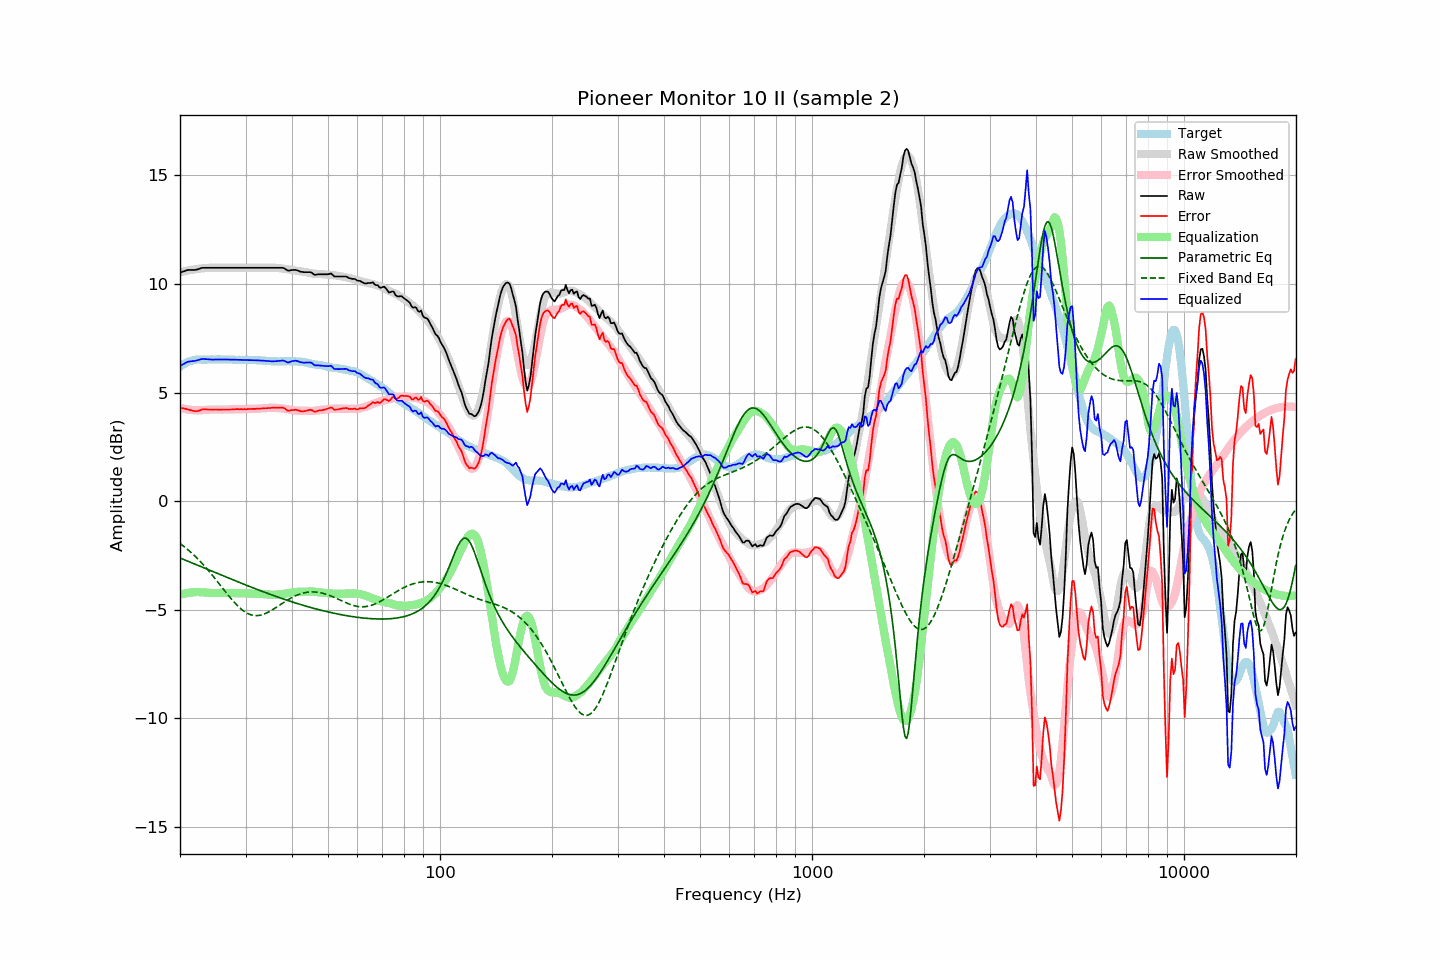

Source data for this figure (header and first rows):
frequency, raw, error, smoothed, error_smoothed, equalization, parametric_eq, fixed_band_eq, equalized_raw, equalized_smoothed, target
20.00, 10.53, 4.32, 10.54, 4.30, -4.30, -2.62, -1.95, 6.22, 6.23, 6.21
20.20, 10.55, 4.29, 10.56, 4.29, -4.29, -2.65, -2.00, 6.26, 6.27, 6.26
20.40, 10.58, 4.27, 10.58, 4.27, -4.27, -2.68, -2.06, 6.31, 6.31, 6.31
20.61, 10.60, 4.26, 10.59, 4.25, -4.25, -2.71, -2.12, 6.35, 6.34, 6.34
20.81, 10.63, 4.24, 10.61, 4.24, -4.24, -2.74, -2.18, 6.39, 6.37, 6.39
21.02, 10.65, 4.22, 10.62, 4.22, -4.22, -2.77, -2.24, 6.42, 6.40, 6.43
21.23, 10.65, 4.20, 10.64, 4.21, -4.21, -2.80, -2.30, 6.44, 6.43, 6.45
21.44, 10.65, 4.18, 10.65, 4.20, -4.20, -2.83, -2.37, 6.45, 6.45, 6.47
21.66, 10.65, 4.16, 10.67, 4.20, -4.20, -2.86, -2.44, 6.45, 6.47, 6.49
21.87, 10.65, 4.15, 10.68, 4.19, -4.19, -2.89, -2.51, 6.46, 6.49, 6.50
22.09, 10.66, 4.14, 10.69, 4.19, -4.19, -2.92, -2.58, 6.47, 6.50, 6.52
22.31, 10.68, 4.15, 10.70, 4.18, -4.18, -2.95, -2.65, 6.50, 6.52, 6.53
22.54, 10.70, 4.17, 10.71, 4.19, -4.19, -2.98, -2.73, 6.51, 6.52, 6.53
22.76, 10.73, 4.20, 10.72, 4.19, -4.19, -3.01, -2.80, 6.54, 6.53, 6.53
22.99, 10.75, 4.23, 10.72, 4.19, -4.19, -3.04, -2.88, 6.55, 6.53, 6.52
23.22, 10.75, 4.23, 10.73, 4.20, -4.20, -3.07, -2.97, 6.55, 6.53, 6.52
23.45, 10.75, 4.23, 10.74, 4.21, -4.21, -3.10, -3.05, 6.54, 6.53, 6.52
23.69, 10.75, 4.22, 10.74, 4.21, -4.21, -3.13, -3.13, 6.54, 6.53, 6.53
23.92, 10.75, 4.22, 10.75, 4.22, -4.22, -3.16, -3.22, 6.53, 6.53, 6.53
24.16, 10.75, 4.22, 10.75, 4.22, -4.22, -3.19, -3.31, 6.53, 6.53, 6.53
24.40, 10.75, 4.21, 10.76, 4.23, -4.23, -3.22, -3.40, 6.52, 6.53, 6.54
24.65, 10.75, 4.22, 10.76, 4.23, -4.23, -3.26, -3.49, 6.52, 6.53, 6.53
24.89, 10.75, 4.22, 10.75, 4.23, -4.23, -3.29, -3.58, 6.52, 6.53, 6.53
25.14, 10.75, 4.22, 10.75, 4.22, -4.22, -3.32, -3.67, 6.53, 6.53, 6.53
25.39, 10.75, 4.21, 10.75, 4.22, -4.22, -3.35, -3.77, 6.53, 6.53, 6.54
25.65, 10.75, 4.21, 10.75, 4.22, -4.22, -3.38, -3.86, 6.53, 6.53, 6.54
25.91, 10.75, 4.22, 10.75, 4.22, -4.22, -3.41, -3.96, 6.53, 6.53, 6.53
26.16, 10.75, 4.22, 10.75, 4.22, -4.22, -3.44, -4.05, 6.53, 6.53, 6.53
26.43, 10.75, 4.22, 10.75, 4.22, -4.22, -3.47, -4.14, 6.53, 6.53, 6.53
26.69, 10.75, 4.22, 10.75, 4.22, -4.22, -3.50, -4.24, 6.53, 6.53, 6.53
26.96, 10.75, 4.22, 10.75, 4.23, -4.23, -3.53, -4.33, 6.52, 6.52, 6.53
27.23, 10.75, 4.22, 10.75, 4.23, -4.23, -3.56, -4.42, 6.52, 6.52, 6.53
27.50, 10.75, 4.22, 10.75, 4.23, -4.23, -3.59, -4.51, 6.52, 6.52, 6.53
27.77, 10.75, 4.23, 10.75, 4.23, -4.23, -3.62, -4.59, 6.52, 6.52, 6.52
28.05, 10.75, 4.23, 10.75, 4.23, -4.23, -3.65, -4.68, 6.52, 6.52, 6.52
28.33, 10.75, 4.24, 10.75, 4.23, -4.23, -3.68, -4.75, 6.52, 6.52, 6.51
28.62, 10.75, 4.24, 10.75, 4.24, -4.24, -3.71, -4.83, 6.51, 6.51, 6.51
28.90, 10.75, 4.23, 10.75, 4.24, -4.24, -3.74, -4.90, 6.51, 6.51, 6.52
29.19, 10.75, 4.24, 10.75, 4.24, -4.24, -3.77, -4.96, 6.51, 6.51, 6.51
29.48, 10.75, 4.23, 10.75, 4.24, -4.24, -3.80, -5.02, 6.51, 6.51, 6.52
29.78, 10.75, 4.24, 10.75, 4.24, -4.24, -3.83, -5.08, 6.51, 6.51, 6.51
30.08, 10.75, 4.23, 10.75, 4.24, -4.24, -3.86, -5.12, 6.51, 6.51, 6.52
30.38, 10.75, 4.24, 10.75, 4.24, -4.24, -3.89, -5.17, 6.51, 6.51, 6.51
30.68, 10.75, 4.24, 10.75, 4.25, -4.25, -3.92, -5.20, 6.50, 6.50, 6.51
30.99, 10.75, 4.24, 10.75, 4.25, -4.25, -3.95, -5.23, 6.50, 6.50, 6.51
31.30, 10.75, 4.25, 10.75, 4.25, -4.25, -3.98, -5.25, 6.50, 6.50, 6.50
31.61, 10.75, 4.25, 10.75, 4.25, -4.25, -4.01, -5.26, 6.50, 6.50, 6.50
31.93, 10.75, 4.25, 10.75, 4.26, -4.26, -4.03, -5.27, 6.49, 6.49, 6.50
32.24, 10.75, 4.26, 10.75, 4.26, -4.26, -4.06, -5.27, 6.49, 6.49, 6.49
32.57, 10.75, 4.26, 10.75, 4.26, -4.26, -4.09, -5.26, 6.49, 6.49, 6.49
32.89, 10.75, 4.26, 10.75, 4.27, -4.27, -4.12, -5.25, 6.48, 6.48, 6.49
33.22, 10.75, 4.27, 10.75, 4.27, -4.27, -4.15, -5.23, 6.48, 6.48, 6.48
33.55, 10.75, 4.27, 10.75, 4.28, -4.28, -4.18, -5.21, 6.47, 6.47, 6.48
33.89, 10.75, 4.28, 10.75, 4.28, -4.28, -4.20, -5.18, 6.47, 6.47, 6.47
34.23, 10.75, 4.28, 10.75, 4.29, -4.29, -4.23, -5.14, 6.46, 6.46, 6.47
34.57, 10.75, 4.29, 10.75, 4.30, -4.30, -4.26, -5.11, 6.45, 6.46, 6.46
34.92, 10.75, 4.29, 10.76, 4.30, -4.30, -4.29, -5.07, 6.45, 6.45, 6.46
35.27, 10.75, 4.30, 10.76, 4.31, -4.31, -4.31, -5.02, 6.44, 6.45, 6.45
35.62, 10.75, 4.30, 10.76, 4.31, -4.31, -4.34, -4.98, 6.44, 6.45, 6.45
35.97, 10.75, 4.30, 10.75, 4.30, -4.30, -4.37, -4.93, 6.45, 6.45, 6.45
... 635 more rows
